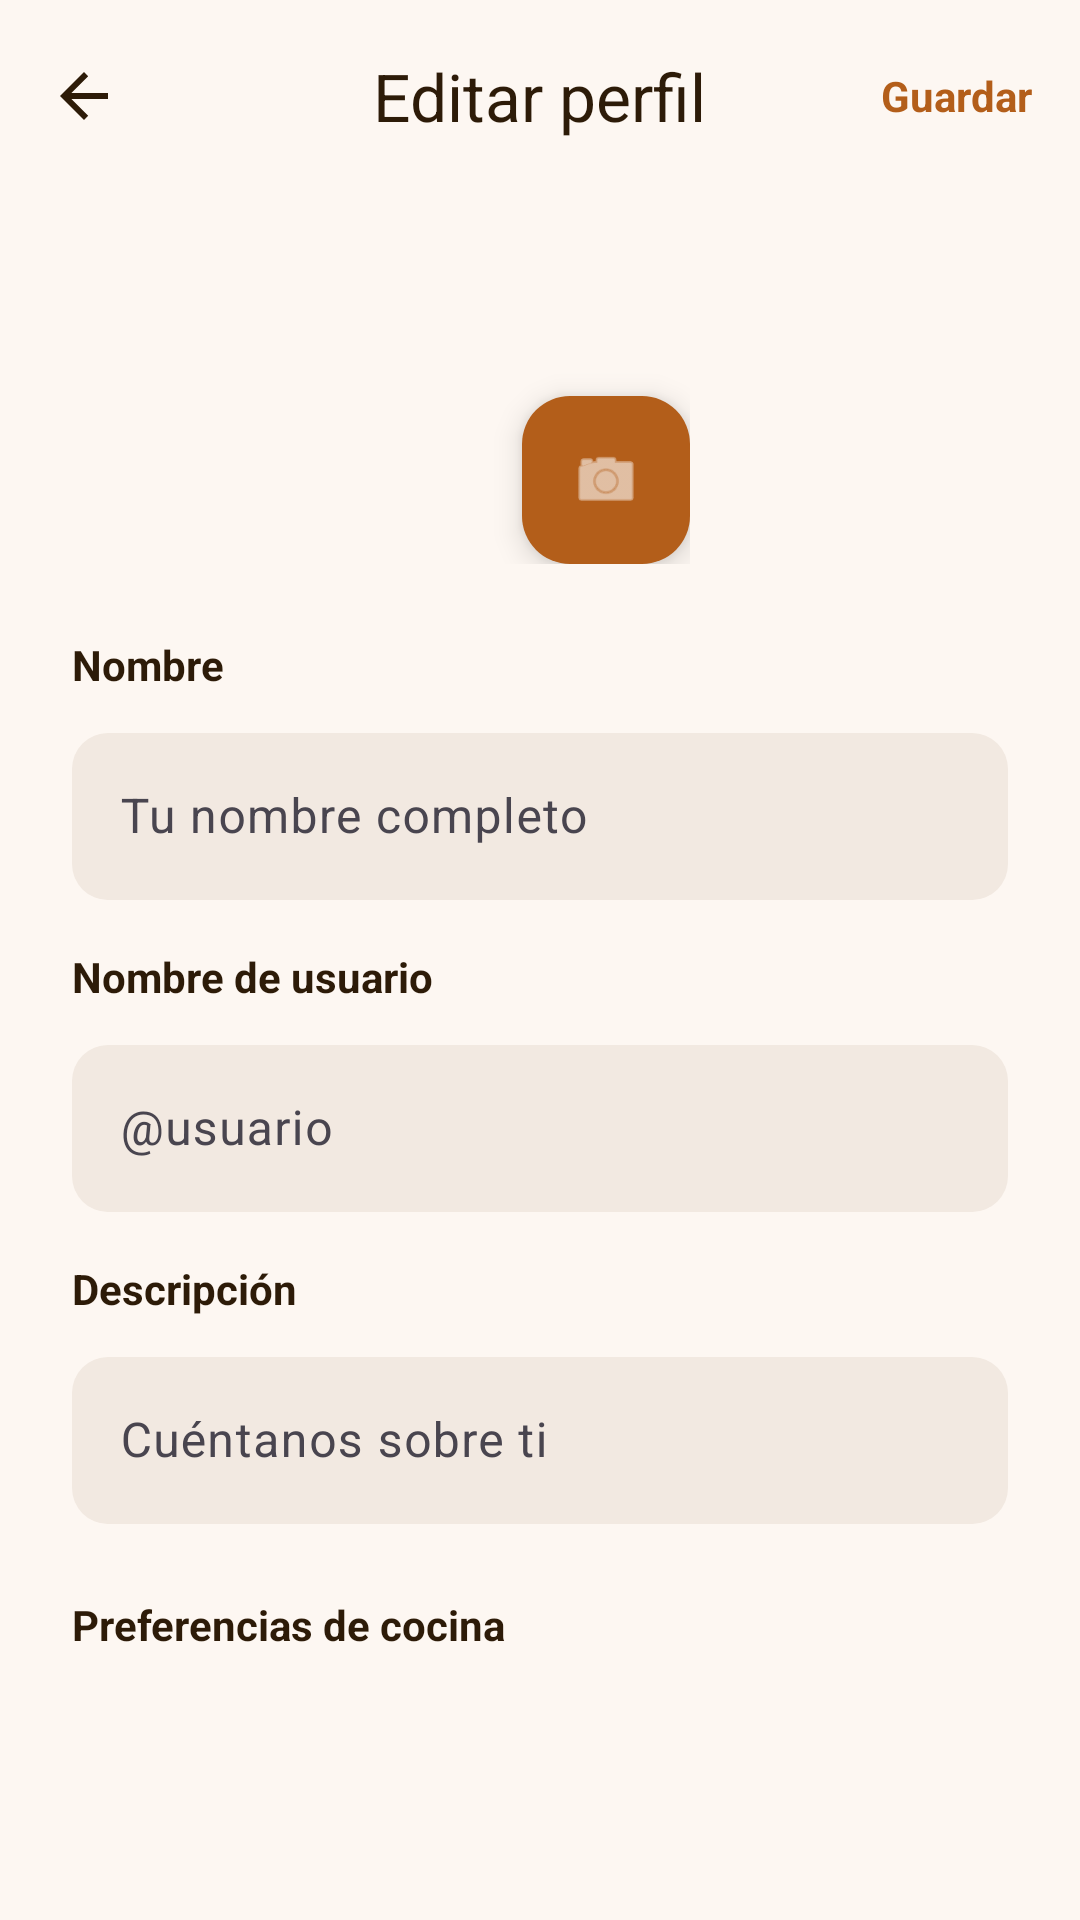

Write the Android layout XML for this screen, with the resource values it uses.
<!-- AndroidManifest.xml: application theme Theme.RecetApp -->
<!-- res/layout/fragment_edit_profile.xml -->
<?xml version="1.0" encoding="utf-8"?>
<androidx.constraintlayout.widget.ConstraintLayout xmlns:android="http://schemas.android.com/apk/res/android"
    xmlns:app="http://schemas.android.com/apk/res-auto"
    android:layout_width="match_parent"
    android:layout_height="match_parent"
    android:background="@color/background_cream">

    <com.google.android.material.appbar.AppBarLayout
        android:id="@+id/appBarLayout"
        android:layout_width="match_parent"
        android:layout_height="wrap_content"
        android:background="@android:color/transparent"
        app:layout_constraintTop_toTopOf="parent"
        app:elevation="0dp">

        <com.google.android.material.appbar.MaterialToolbar
            android:id="@+id/toolbar"
            android:layout_width="match_parent"
            android:layout_height="?attr/actionBarSize"
            app:navigationIcon="?attr/homeAsUpIndicator"
            app:navigationIconTint="@color/text_primary"
            app:title="Editar perfil"
            app:titleTextColor="@color/text_primary"
            app:titleCentered="true">

            <TextView
                android:id="@+id/btnSave"
                android:layout_width="wrap_content"
                android:layout_height="wrap_content"
                android:layout_gravity="end"
                android:layout_marginEnd="16dp"
                android:text="Guardar"
                android:textColor="@color/orange_primary"
                android:textStyle="bold" />
        </com.google.android.material.appbar.MaterialToolbar>
    </com.google.android.material.appbar.AppBarLayout>

    <ScrollView
        android:layout_width="match_parent"
        android:layout_height="0dp"
        app:layout_constraintBottom_toBottomOf="parent"
        app:layout_constraintTop_toBottomOf="@id/appBarLayout">

        <LinearLayout
            android:layout_width="match_parent"
            android:layout_height="wrap_content"
            android:orientation="vertical"
            android:padding="24dp">

            <androidx.constraintlayout.widget.ConstraintLayout
                android:layout_width="wrap_content"
                android:layout_height="wrap_content"
                android:layout_gravity="center"
                android:layout_marginBottom="24dp">

                <com.google.android.material.imageview.ShapeableImageView
                    android:id="@+id/ivEditAvatar"
                    android:layout_width="100dp"
                    android:layout_height="100dp"
                    android:scaleType="centerCrop"
                    app:layout_constraintStart_toStartOf="parent"
                    app:layout_constraintTop_toTopOf="parent"
                    app:shapeAppearanceOverlay="@style/CircleImage"
                    android:src="@android:drawable/sym_def_app_icon"/>

                <com.google.android.material.floatingactionbutton.FloatingActionButton
                    android:id="@+id/btnChangePhoto"
                    android:layout_width="wrap_content"
                    android:layout_height="wrap_content"
                    android:layout_margin="-8dp"
                    app:fabSize="mini"
                    app:layout_constraintBottom_toBottomOf="@id/ivEditAvatar"
                    app:layout_constraintEnd_toEndOf="@id/ivEditAvatar"
                    android:src="@android:drawable/ic_menu_camera"
                    app:tint="@android:color/white"
                    app:backgroundTint="@color/orange_primary"
                    android:contentDescription="Cambiar foto" />
            </androidx.constraintlayout.widget.ConstraintLayout>

            <TextView
                android:layout_width="wrap_content"
                android:layout_height="wrap_content"
                android:text="Nombre"
                android:textColor="@color/text_primary"
                android:textStyle="bold"
                android:layout_marginBottom="8dp"/>

            <com.google.android.material.textfield.TextInputLayout
                android:layout_width="match_parent"
                android:layout_height="wrap_content"
                android:layout_marginBottom="16dp"
                app:boxCornerRadiusTopStart="12dp"
                app:boxCornerRadiusTopEnd="12dp"
                app:boxCornerRadiusBottomStart="12dp"
                app:boxCornerRadiusBottomEnd="12dp"
                app:boxBackgroundColor="@color/input_background"
                app:boxStrokeWidth="0dp"
                app:boxStrokeWidthFocused="1dp">
                <com.google.android.material.textfield.TextInputEditText
                    android:id="@+id/etName"
                    android:layout_width="match_parent"
                    android:layout_height="wrap_content"
                    android:textColor="@color/text_primary"
                    android:hint="Tu nombre completo" />
            </com.google.android.material.textfield.TextInputLayout>

            <TextView
                android:layout_width="wrap_content"
                android:layout_height="wrap_content"
                android:text="Nombre de usuario"
                android:textColor="@color/text_primary"
                android:textStyle="bold"
                android:layout_marginBottom="8dp"/>

            <com.google.android.material.textfield.TextInputLayout
                android:layout_width="match_parent"
                android:layout_height="wrap_content"
                android:layout_marginBottom="16dp"
                app:boxCornerRadiusTopStart="12dp"
                app:boxCornerRadiusTopEnd="12dp"
                app:boxCornerRadiusBottomStart="12dp"
                app:boxCornerRadiusBottomEnd="12dp"
                app:boxBackgroundColor="@color/input_background"
                app:boxStrokeWidth="0dp"
                app:boxStrokeWidthFocused="1dp">
                <com.google.android.material.textfield.TextInputEditText
                    android:id="@+id/etHandle"
                    android:layout_width="match_parent"
                    android:layout_height="wrap_content"
                    android:textColor="@color/text_primary"
                    android:hint="@string/handle_placeholder" />
            </com.google.android.material.textfield.TextInputLayout>

            <TextView
                android:layout_width="wrap_content"
                android:layout_height="wrap_content"
                android:text="Descripción"
                android:textColor="@color/text_primary"
                android:textStyle="bold"
                android:layout_marginBottom="8dp"/>

            <com.google.android.material.textfield.TextInputLayout
                android:layout_width="match_parent"
                android:layout_height="wrap_content"
                android:layout_marginBottom="24dp"
                app:boxCornerRadiusTopStart="12dp"
                app:boxCornerRadiusTopEnd="12dp"
                app:boxCornerRadiusBottomStart="12dp"
                app:boxCornerRadiusBottomEnd="12dp"
                app:boxBackgroundColor="@color/input_background"
                app:boxStrokeWidth="0dp"
                app:boxStrokeWidthFocused="1dp">
                <com.google.android.material.textfield.TextInputEditText
                    android:id="@+id/etBio"
                    android:layout_width="match_parent"
                    android:layout_height="wrap_content"
                    android:textColor="@color/text_primary"
                    android:hint="Cuéntanos sobre ti" />
            </com.google.android.material.textfield.TextInputLayout>

            <TextView
                android:layout_width="wrap_content"
                android:layout_height="wrap_content"
                android:text="Preferencias de cocina"
                android:textColor="@color/text_primary"
                android:textStyle="bold"
                android:layout_marginBottom="12dp"/>

            <com.google.android.material.chip.ChipGroup
                android:id="@+id/cgPreferences"
                android:layout_width="match_parent"
                android:layout_height="wrap_content">
            </com.google.android.material.chip.ChipGroup>

        </LinearLayout>
    </ScrollView>

</androidx.constraintlayout.widget.ConstraintLayout>
<!-- resources referenced by this layout -->
<resources>
  <color name="background_cream">#FDF7F2</color>
  <color name="input_background">#F2E9E1</color>
  <color name="orange_primary">#B35E1A</color>
  <color name="text_primary">#2D1B08</color>
  <string name="handle_placeholder">\@usuario</string>
  <style name="CircleImage">
          <item name="cornerSize">50%</item>
      </style>
  <style name="Theme.RecetApp" parent="Base.Theme.RecetApp" />
  <style name="Base.Theme.RecetApp" parent="Theme.Material3.DayNight.NoActionBar">
          
          <item name="colorPrimary">@color/orange_primary</item>
          <item name="android:statusBarColor">@android:color/transparent</item>
          <item name="android:windowLightStatusBar">true</item>
      </style>
</resources>
